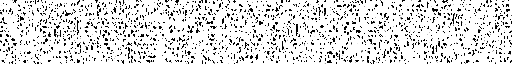
t = 0.00 s
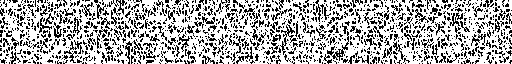
t = 1.88 s
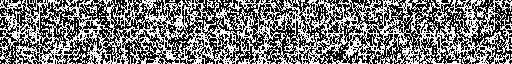
t = 3.75 s
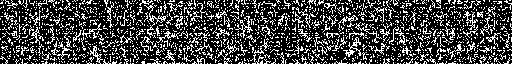
t = 5.63 s
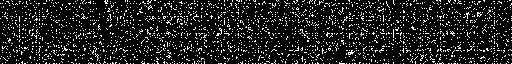
t = 7.50 s
t = 9.38 s: frame unchanged from t = 5.63 s, image omitted

The animated SVG that drew these frames (rendered in a browser with its animation timeline set to each time). Animation: 1 SMIL element (animate=1); frames cover the first 9.38 s, repeats indefinitely.

<svg
  xmlns="http://www.w3.org/2000/svg"
  width="600"
  height="50"
  viewBox="0 0 600 50"
  preserveAspectRatio="none"
>
  <filter id="tiled">
    <feTurbulence
      x="0"
      y="0"
      width="6  00"
      height="50"
      baseFrequency="0.3"
      numOctaves="8"
      seed="21"
      stitchTiles="stitch"
      result="tile"
    />
    <feTile in="tile" result="tiled"/>
    <feColorMatrix
      in="tiled"
      values="0 0 0 0 0  0 0 0 0 0  0 0 0 0 0  0 0 0 0 -10"
    >
      <animate
        attributeName="values"
        values="
          0 0 0 0 0  0 0 0 0 0  0 0 0 0 0  0 0 0 40 -20;
          0 0 0 0 0  0 0 0 0 0  0 0 0 0 0  0 0 0 60 -10;
          0 0 0 0 0  0 0 0 0 0  0 0 0 0 0  0 0 0 40 -20;
        "
        dur="15s"
        repeatCount="indefinite"
      />
    </feColorMatrix>
  </filter>
  <rect width="100%" height="100%" filter="url(#tiled)"/>
</svg>
